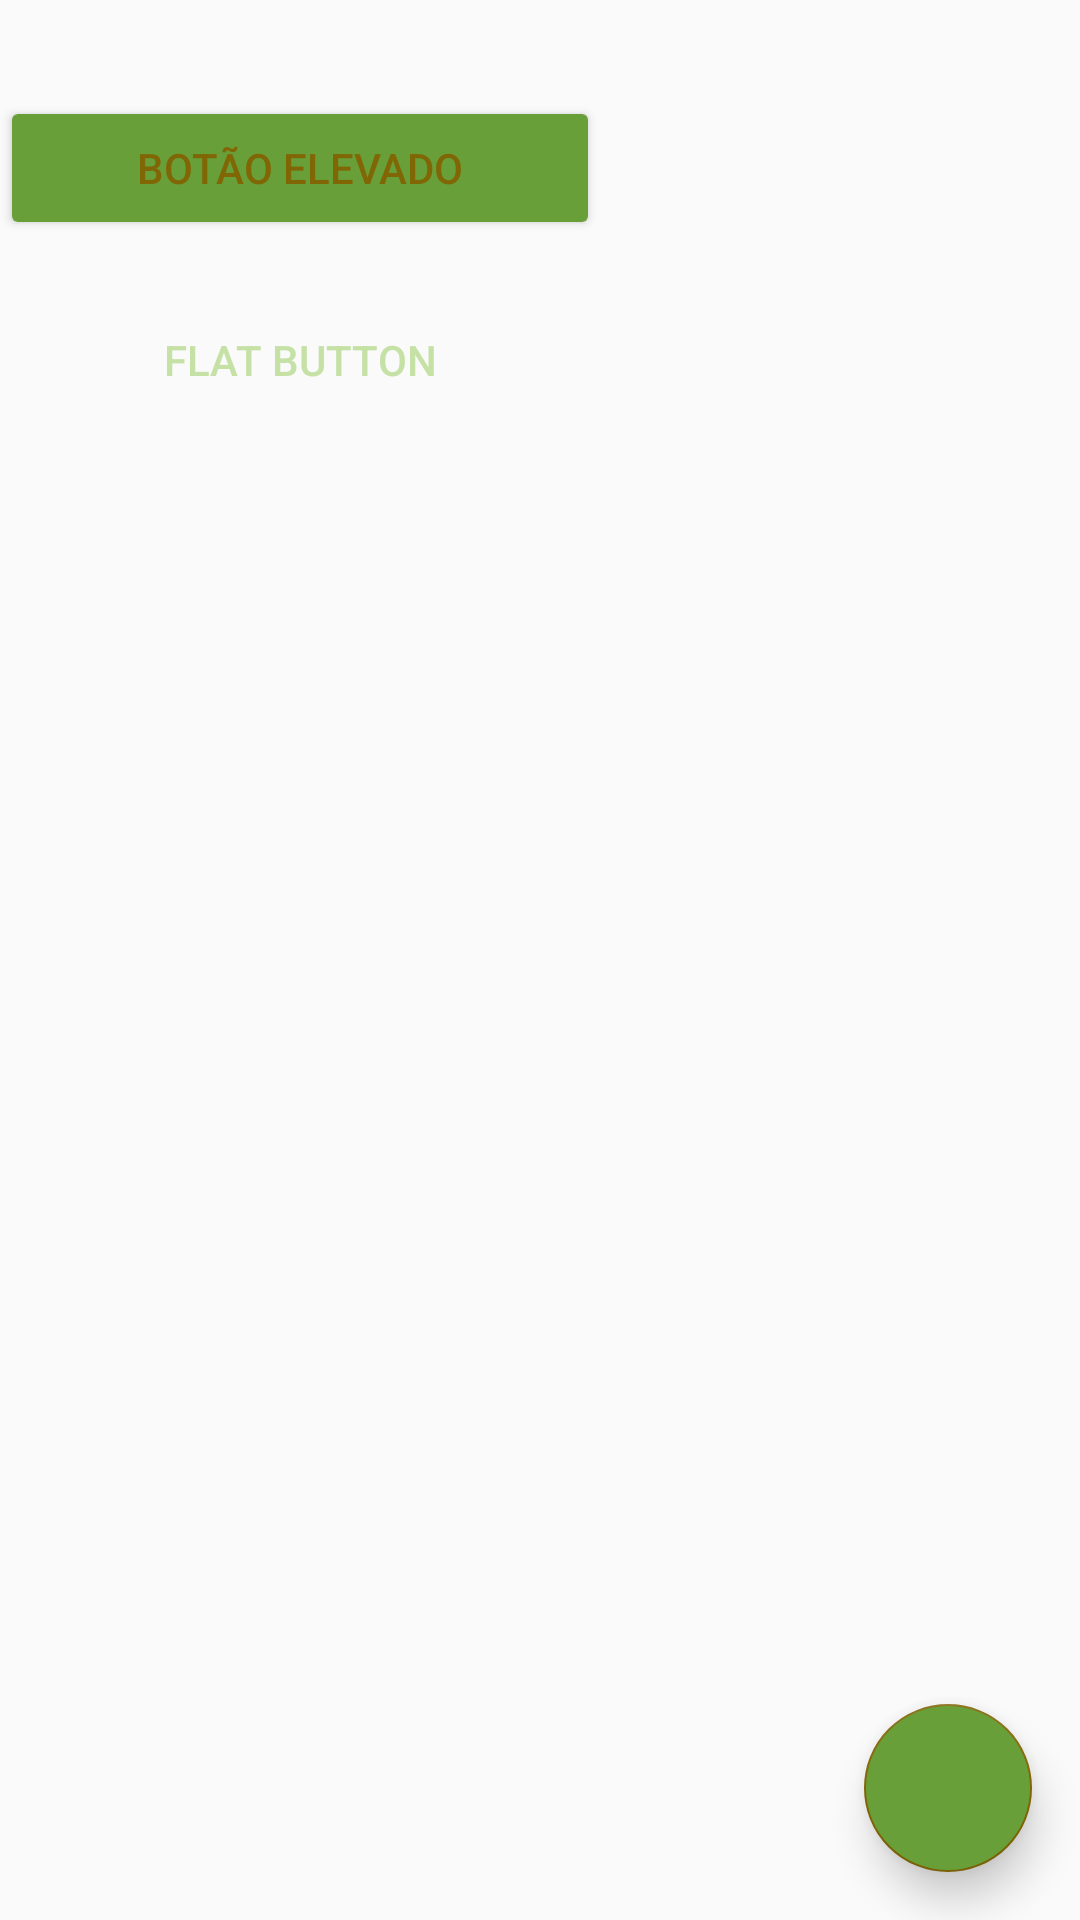

Reconstruct the res/layout file that produces this screen, plus the resources it refers to.
<!-- AndroidManifest.xml: application theme AppTheme -->
<!-- res/layout/activity_button.xml -->
<?xml version="1.0" encoding="utf-8"?>
<androidx.constraintlayout.widget.ConstraintLayout
    xmlns:android="http://schemas.android.com/apk/res/android"
    xmlns:app="http://schemas.android.com/apk/res-auto"
    xmlns:tools="http://schemas.android.com/tools"
    android:layout_width="match_parent"
    android:layout_height="match_parent"
    tools:context=".ButtonActivity">

    <Button
        android:id="@+id/button"
        style="@style/ElevadoButton"
        android:layout_width="200dp"
        android:layout_height="wrap_content"
        android:layout_gravity="center"
        android:layout_marginTop="32dp"
        android:text="@string/label_btn_elevado"
        app:layout_constraintTop_toTopOf="parent"
        tools:layout_editor_absoluteX="105dp"
        tools:ignore="MissingConstraints" />

    <Button
        android:id="@+id/button2"
        style="@style/PlanoButton"
        android:layout_width="200dp"
        android:layout_height="wrap_content"
        android:layout_gravity="center"
        android:layout_margin="16dp"
        android:layout_marginTop="16dp"
        android:text="Flat Button"
        app:layout_constraintTop_toBottomOf="@+id/button"
        tools:layout_editor_absoluteX="105dp"
        tools:ignore="MissingConstraints" />

    <com.google.android.material.floatingactionbutton.FloatingActionButton
        android:id="@+id/fab"
        android:layout_width="wrap_content"
        android:layout_height="wrap_content"
        android:layout_marginEnd="16dp"
        android:layout_marginBottom="16dp"
        android:src="@drawable/ic_fab"
        app:layout_constraintBottom_toBottomOf="parent"
        app:layout_constraintEnd_toEndOf="parent"
        app:fabSize="normal"
        android:backgroundTint="@color/colorPrimaryDark"
        app:elevation="8dp"/>

</androidx.constraintlayout.widget.ConstraintLayout>
<!-- resources referenced by this layout -->
<resources>
  <color name="colorPrimaryDark">#689f38</color>
  <string name="label_btn_elevado">Botão Elevado</string>
  <style name="ElevadoButton" parent="TextAppearance.AppCompat.Widget.Button.Colored">
          <item name="android:backgroundTint">@color/colorPrimaryDark</item>
          <item name="android:textColor">@color/colorAccent</item>
      </style>
  <style name="PlanoButton" parent="Widget.AppCompat.Button.Borderless">
          <item name="android:textColor">@color/colorPrimary</item>
      </style>
  <style name="AppTheme" parent="Theme.AppCompat.Light.NoActionBar">
          
          <item name="colorPrimary">@color/colorPrimary</item>
          <item name="colorPrimaryDark">@color/colorPrimaryDark</item>
          <item name="colorAccent">@color/colorAccent</item>
          <item name="android:popupTheme">@style/PopUpMenuTheme</item>
      </style>
  <color name="colorAccent">#816606</color>
  <color name="colorPrimary">#c5e1a5</color>
  <style name="PopUpMenuTheme" parent="ThemeOverlay.AppCompat.Light">
          <item name="android:background">@android:color/white</item>
      </style>
</resources>
